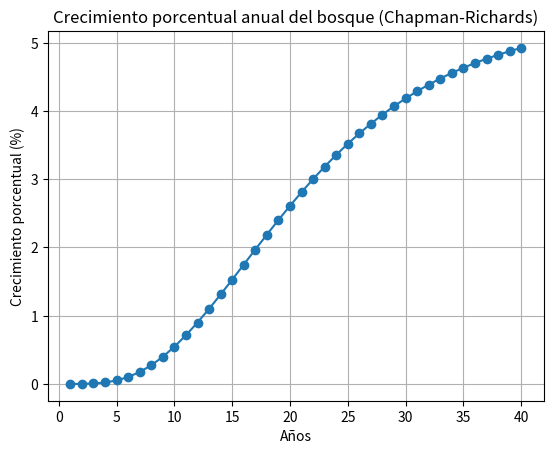

This chart was generated by the following Python code:
import numpy as np
import matplotlib.pyplot as plt

# Parámetros del modelo de Chapman-Richards
K = 100  # Tamaño máximo (capacidad de carga)
r = 0.1  # Tasa de crecimiento
b = 5  # Parámetro de forma

# Función de crecimiento de Chapman-Richards


def chapman_richards(t, K, r, b):
    return K * (1 - np.exp(-r * t))**b


# Calcular el crecimiento para 40 años
años = np.arange(1, 41)
crecimiento = chapman_richards(años, K, r, b)

# Normalizar los valores para que la suma sea 100%
crecimiento_normalizado = crecimiento / crecimiento.sum() * 100

# Mostrar los valores porcentuales
print("Valores porcentuales anuales:")
for i, valor in enumerate(crecimiento_normalizado, start=1):
    print(valor)

# Graficar el crecimiento
plt.plot(años, crecimiento_normalizado, marker='o')
plt.title('Crecimiento porcentual anual del bosque (Chapman-Richards)')
plt.xlabel('Años')
plt.ylabel('Crecimiento porcentual (%)')
plt.grid(True)
plt.show()
